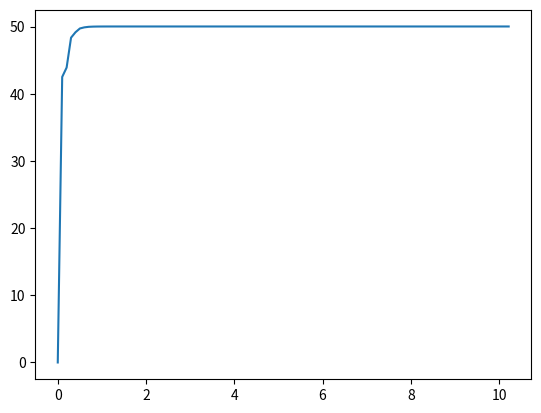

This figure's Python source:
from time import time, sleep
class PID:
    def __init__(self, P, I, D, initial, forceStep:int = None) -> None:
        self.kP = P
        self.kI = I
        self.kD = D
        self.setpoint = 0
        self.output = initial
        self.lastErr = 0
        self.lastTimeExcute = time()
        self.Iprev = 0
        self.forceStep = forceStep

    def update(self,setpoint):
        self.setpoint = setpoint
        curErr = self.setpoint - self.output
        Td = (time() - self.lastTimeExcute) if self.forceStep == None else (self.lastTimeExcute+self.forceStep - self.lastTimeExcute)

        self.Iprev = self.Iprev + self.kI * (curErr - self.lastErr) * Td

        p = curErr * self.kP
        i = self.Iprev + self.kI * curErr * Td
        d = self.kD * (curErr-self.lastErr) / Td
        self.Iprev = i
        self.output = self.output + p + i + d

        self.lastErr = curErr
        self.lastTimeExcute = self.forceStep + self.lastTimeExcute if self.forceStep != None else time()
        return self.output

if __name__ == "__main__":
    import matplotlib.pyplot as plt

    # start = time()
    timeStamps = [0]
    values = [0]
    step = 0.5
    start = time()
    pid = PID(0.75,0.0006,0.01, 0)
    cur = 0
    for i in range(100):
        sleep(0.1)
        values.append(pid.update(50))
        timeStamps.append(time()-start)
        # cur += step

    # print(values)
    plt.plot(timeStamps,values)
    plt.show()

